Run: headless pygame with SDL's dummy video driver; simulated clock (each Clock.tick advances the game by its frame time, no real sleeping); random seed 0; keys injected as events and as key.get_pressed() state; no mouse input.
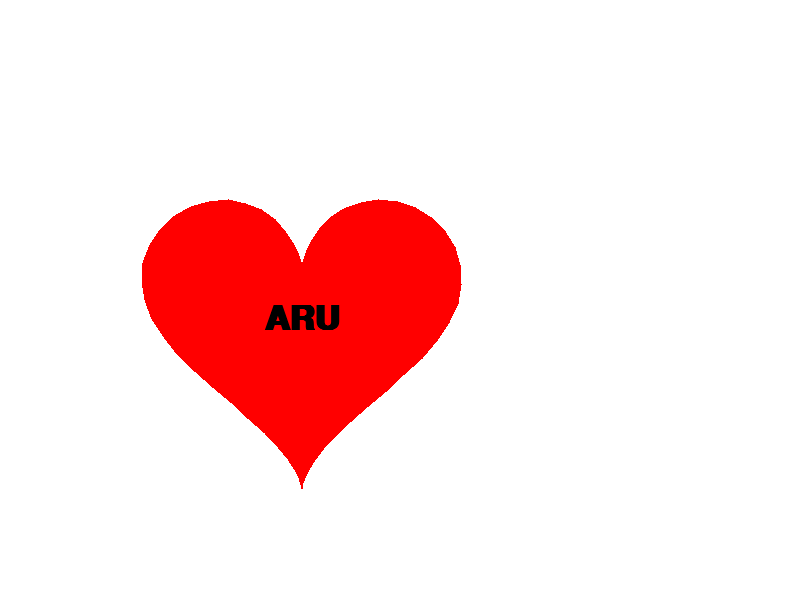
Frame 1 of 4 · flips 1–60 · no input
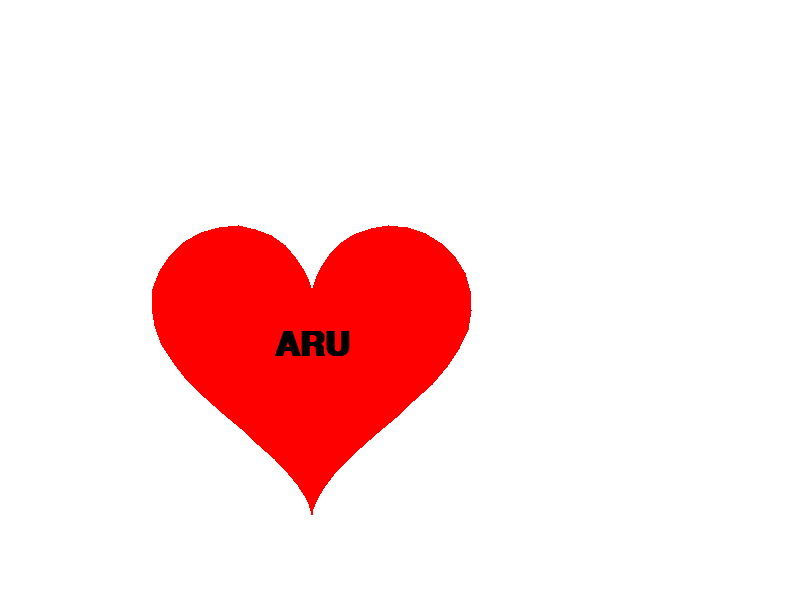
Frame 2 of 4 · flips 61–180 · tapped SPACE, RETURN · held RIGHT (→), D
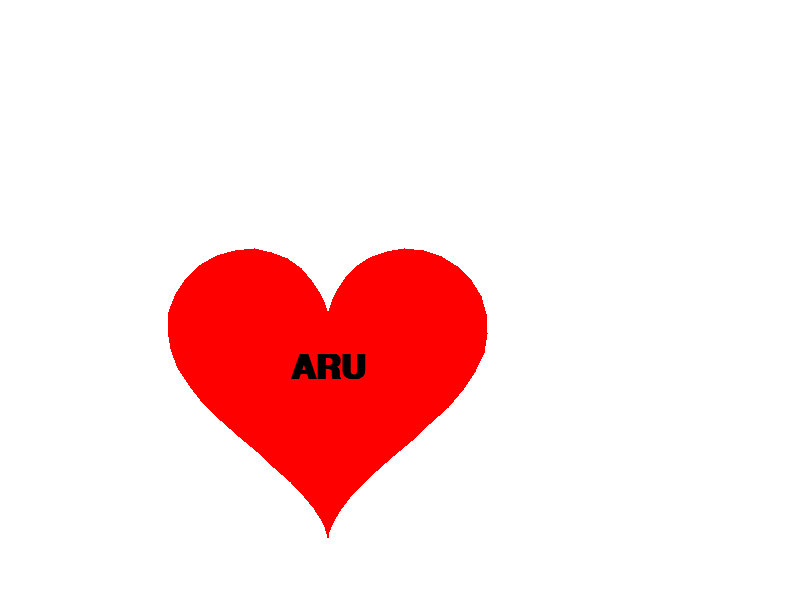
Frame 3 of 4 · flips 181–300 · held DOWN (↓), S
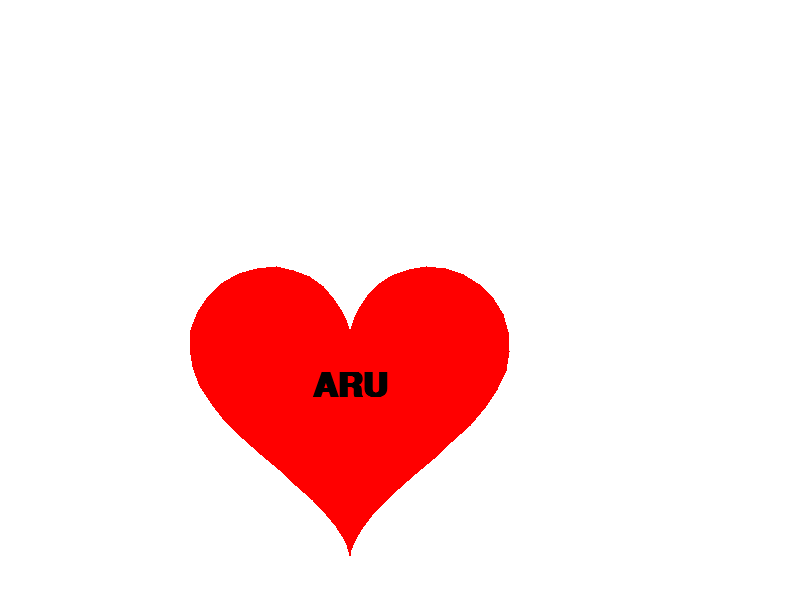
Frame 4 of 4 · flips 301–420 · held LEFT (←), A, UP (↑), W

The pygame program that drew these frames:

import pygame
import math

# Initialize pygame
pygame.init()

# Screen dimensions
SCREEN_WIDTH = 800
SCREEN_HEIGHT = 600

# Colors
WHITE = (255, 255, 255)
RED = (255, 0, 0)
BLACK = (0, 0, 0)

# Set up the display
screen = pygame.display.set_mode((SCREEN_WIDTH, SCREEN_HEIGHT))
pygame.display.set_caption("Moving Heart with ARU")

# Fonts
font = pygame.font.SysFont("Arial", 50, bold=True)

# Heart shape function
def heart_points(t, scale, center_x, center_y):
    x = scale * 16 * math.sin(t)**3 + center_x
    y = scale * (13 * math.cos(t) - 5 * math.cos(2 * t) - 2 * math.cos(3 * t) - math.cos(4 * t)) * -1 + center_y
    return int(x), int(y)

# Animation variables
clock = pygame.time.Clock()
heart_scale = 10
heart_center_x = SCREEN_WIDTH // 2
heart_center_y = SCREEN_HEIGHT // 2
angle = 0
radius = 100
speed = 0.05

# Main loop
running = True
while running:
    for event in pygame.event.get():
        if event.type == pygame.QUIT:
            running = False

    # Clear the screen
    screen.fill(WHITE)

    # Calculate moving heart position
    heart_center_x = SCREEN_WIDTH // 2 + int(radius * math.cos(angle))
    heart_center_y = SCREEN_HEIGHT // 2 + int(radius * math.sin(angle))
    angle += speed

    # Draw heart shape
    points = [heart_points(t, heart_scale, heart_center_x, heart_center_y) for t in [i * 0.1 for i in range(0, 63)]]
    pygame.draw.polygon(screen, RED, points)

    # Draw text "ARU"
    text_surface = font.render("ARU", True, BLACK)
    text_rect = text_surface.get_rect(center=(heart_center_x, heart_center_y))
    screen.blit(text_surface, text_rect)

    # Update the display
    pygame.display.flip()

    # Cap the frame rate
    clock.tick(60)

# Quit pygame
pygame.quit()
